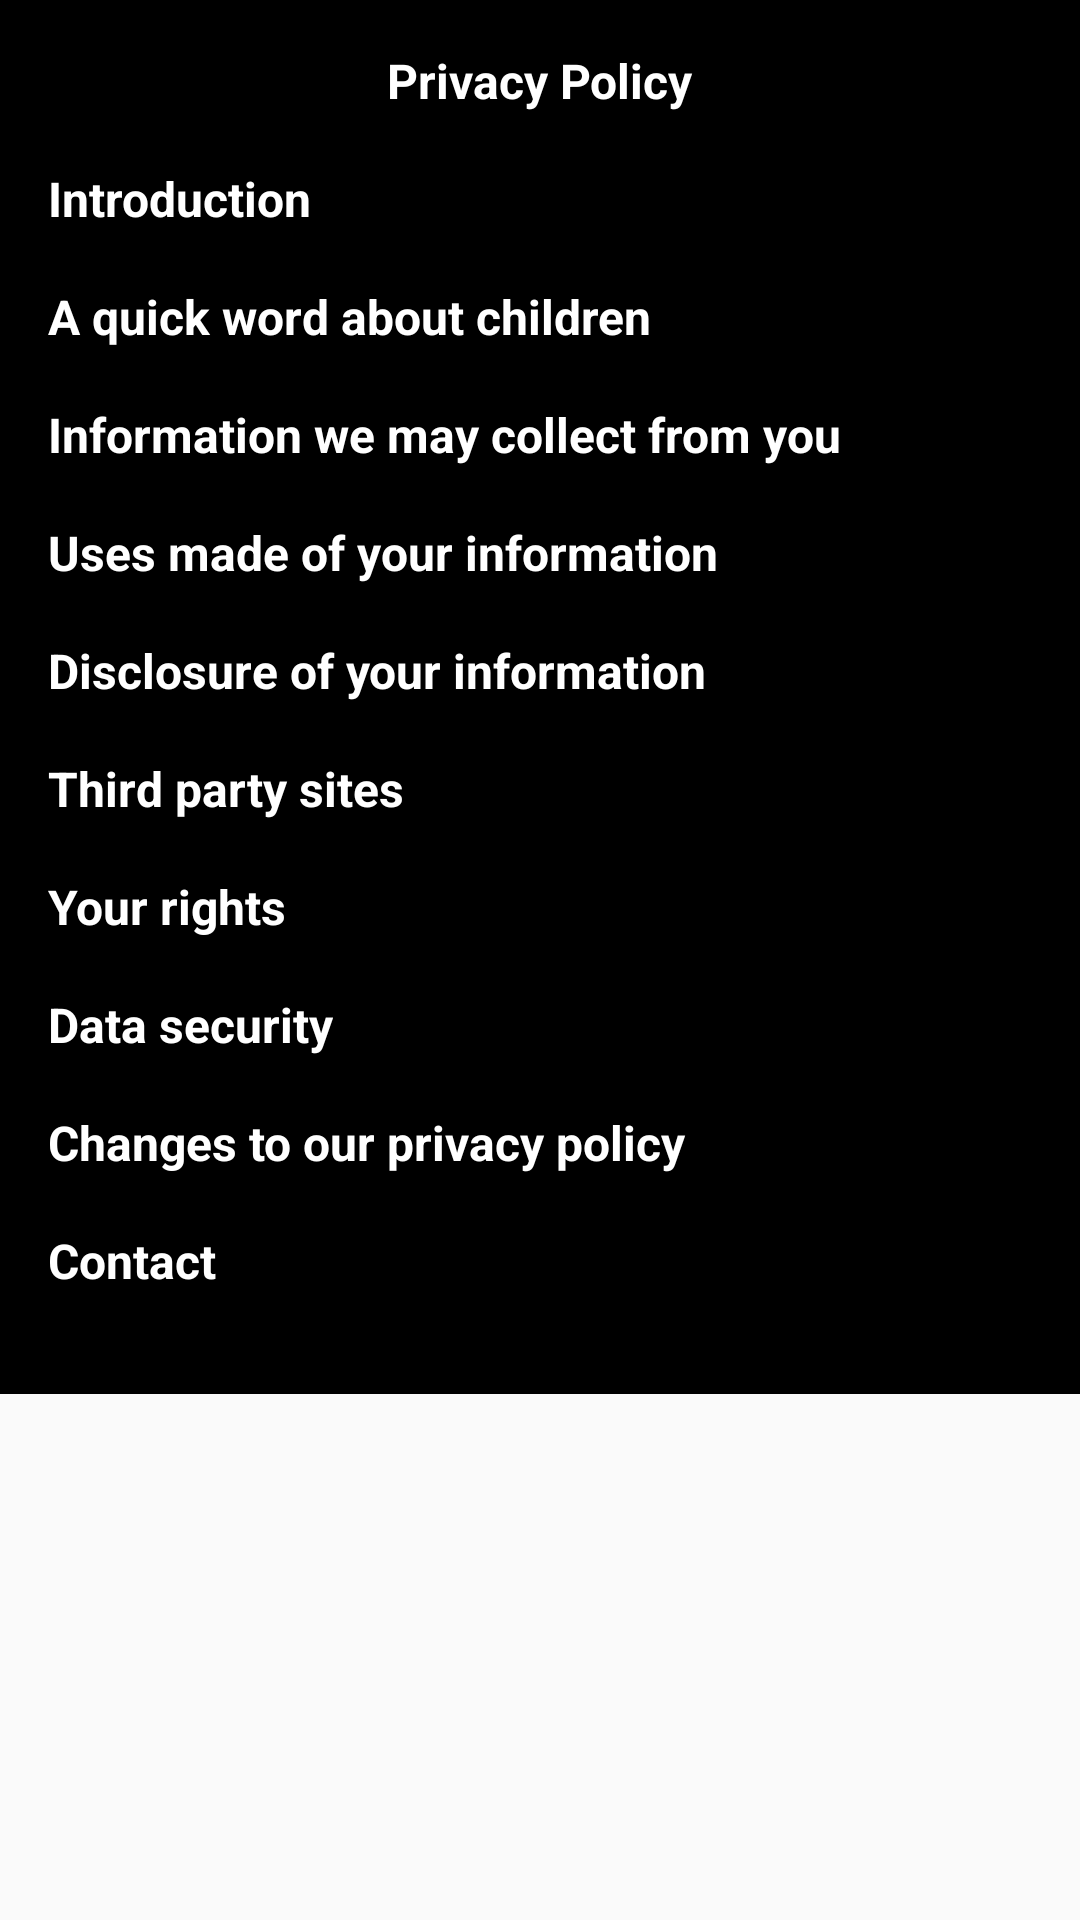

Layout XML and referenced resources for this Android screen:
<!-- AndroidManifest.xml: application theme AppTheme.NoActionBar -->
<!-- res/layout/activity_policy.xml -->
<ScrollView 
    xmlns:android="http://schemas.android.com/apk/res/android"
    android:layout_width="fill_parent"
    android:layout_height="fill_parent">

<RelativeLayout 
    android:layout_width="match_parent"
    android:layout_height="match_parent"
    android:paddingBottom="@dimen/activity_vertical_margin"
    android:paddingLeft="@dimen/activity_horizontal_margin"
    android:paddingRight="@dimen/activity_horizontal_margin"
    android:paddingTop="@dimen/activity_vertical_margin"
    android:background="#000000"
    >
       <TextView 
           android:id="@+id/Tv_priv_policy"
           android:layout_width="wrap_content"
           android:layout_height="wrap_content"
           android:textColor="#ffffff"
           android:textStyle="bold"
           android:textSize="16dp"
           android:layout_centerHorizontal="true"
           android:text="Privacy Policy"/>
       
       <TextView 
           android:id="@+id/policyView"
           android:layout_width="wrap_content"
           android:layout_height="wrap_content"
           android:layout_below="@+id/Tv_priv_policy"
           android:textStyle="normal"
           android:textColor="#ffffff"
           android:textSize="13dp"
           android:text=""/>
       
       <TextView 
           android:id="@+id/indroctionView"
           android:layout_width="wrap_content"
           android:layout_height="wrap_content"
           android:layout_below="@+id/policyView"
           android:textColor="#ffffff"
           android:textStyle="bold"
           android:textSize="16dp"
           android:text="Introduction"/>
        <TextView 
           android:id="@+id/RockinEntertainmentView"
           android:layout_width="wrap_content"
           android:layout_height="wrap_content"
           android:layout_below="@+id/indroctionView"
           android:textColor="#ffffff"
           android:textStyle="normal"
           android:textSize="13dp"
           />
       
        <TextView 
           android:id="@+id/aboutChildrenView"
           android:layout_width="wrap_content"
           android:layout_height="wrap_content"
           android:layout_below="@+id/RockinEntertainmentView"
           android:textColor="#ffffff"
           android:textStyle="bold"
           android:textSize="16dp"
           android:text="A quick word about children"/>
        
        <TextView 
           android:id="@+id/aboutChildrenDeclrationView"
           android:layout_width="wrap_content"
           android:layout_height="wrap_content"
           android:layout_below="@+id/aboutChildrenView"
           android:textColor="#ffffff"
           android:textStyle="normal"
           android:textSize="13dp"
           />
        
         <TextView 
           android:id="@+id/informationCollectView"
           android:layout_width="wrap_content"
           android:layout_height="wrap_content"
           android:layout_below="@+id/aboutChildrenDeclrationView"
           android:textColor="#ffffff"
           android:textStyle="bold"
           android:textSize="16dp"
           android:text="Information we may collect from you"/>
          
          <TextView 
           android:id="@+id/informationCollectDeclrationView"
           android:layout_width="wrap_content"
           android:layout_height="wrap_content"
           android:layout_below="@+id/informationCollectView"
           android:textColor="#ffffff"
           android:textStyle="normal"
           android:textSize="13dp"
           />
          
          <TextView 
           android:id="@+id/informationUses"
           android:layout_width="wrap_content"
           android:layout_height="wrap_content"
           android:layout_below="@+id/informationCollectDeclrationView"
           android:textColor="#ffffff"
           android:textStyle="bold"
           android:textSize="16dp"
           android:text="Uses made of your information"/>
          
          <TextView 
           android:id="@+id/informationDetailView"
           android:layout_width="wrap_content"
           android:layout_height="wrap_content"
           android:layout_below="@+id/informationUses"
           android:textColor="#ffffff"
           android:textStyle="normal"
           android:textSize="13dp"
           />
          
         <TextView 
           android:id="@+id/disclouserofYourApp"
           android:layout_width="wrap_content"
           android:layout_height="wrap_content"
           android:layout_below="@+id/informationDetailView"
           android:textColor="#ffffff"
           android:textStyle="bold"
           android:textSize="16dp"
           android:text="Disclosure of your information"/>
         
          <TextView 
           android:id="@+id/disclouserDetail"
           android:layout_width="wrap_content"
           android:layout_height="wrap_content"
           android:layout_below="@+id/disclouserofYourApp"
           android:textColor="#ffffff"
           android:textStyle="normal"
           android:textSize="13dp"
           />
           <TextView 
           android:id="@+id/thirdpartySite"
           android:layout_width="wrap_content"
           android:layout_height="wrap_content"
           android:layout_below="@+id/disclouserDetail"
           android:textColor="#ffffff"
           android:textStyle="bold"
           android:textSize="16dp"
           android:text="Third party sites"/>
         <TextView 
           android:id="@+id/thirdpartySiteView"
           android:layout_width="wrap_content"
           android:layout_height="wrap_content"
           android:layout_below="@+id/thirdpartySite"
           android:textColor="#ffffff"
           android:textStyle="normal"
           android:textSize="13dp"
           />
         
           <TextView 
           android:id="@+id/yourRights"
           android:layout_width="wrap_content"
           android:layout_height="wrap_content"
           android:layout_below="@+id/thirdpartySiteView"
           android:textColor="#ffffff"
           android:textStyle="bold"
           android:textSize="16dp"
           android:text="Your rights"/>
         
           <TextView 
           android:id="@+id/yourrightDetail"
           android:layout_width="wrap_content"
           android:layout_height="wrap_content"
           android:layout_below="@+id/yourRights"
           android:textColor="#ffffff"
           android:textStyle="normal"
           android:textSize="13dp"
           />
           
            <TextView 
           android:id="@+id/Datasecurity"
           android:layout_width="wrap_content"
           android:layout_height="wrap_content"
           android:layout_below="@+id/yourrightDetail"
           android:textColor="#ffffff"
           android:textStyle="bold"
           android:textSize="16dp"
           android:text="Data security"/>
          <TextView 
           android:id="@+id/DatasecurityDetail"
           android:layout_width="wrap_content"
           android:layout_height="wrap_content"
           android:layout_below="@+id/Datasecurity"
           android:textColor="#ffffff"
           android:textStyle="normal"
           android:textSize="13dp"
           />
            
         <TextView 
           android:id="@+id/changepolicy"
           android:layout_width="wrap_content"
           android:layout_height="wrap_content"
           android:layout_below="@+id/DatasecurityDetail"
           android:textColor="#ffffff"
           android:textStyle="bold"
           android:textSize="16dp"
           android:text="Changes to our privacy policy"/>
         
         <TextView 
           android:id="@+id/changepolicyDeatil"
           android:layout_width="wrap_content"
           android:layout_height="wrap_content"
           android:layout_below="@+id/changepolicy"
           android:textColor="#ffffff"
           android:textStyle="normal"
           android:textSize="13dp"
           />
             
         <TextView 
           android:id="@+id/contact"
           android:layout_width="wrap_content"
           android:layout_height="wrap_content"
           android:layout_below="@+id/changepolicyDeatil"
           android:textColor="#ffffff"
           android:textStyle="bold"
           android:textSize="16dp"
           android:text="Contact"/>
         
          <TextView 
           android:id="@+id/contactDeatil"
           android:layout_width="wrap_content"
           android:layout_height="wrap_content"
           android:layout_below="@+id/contact"
           android:textColor="#ffffff"
           android:textStyle="normal"
           android:textSize="13dp"
           />
</RelativeLayout>
</ScrollView>
<!-- resources referenced by this layout -->
<resources>
  <dimen name="activity_horizontal_margin">16dp</dimen>
  <dimen name="activity_vertical_margin">16dp</dimen>
  <style name="AppTheme.NoActionBar">
          <item name="windowActionBar">false</item>
          <item name="windowNoTitle">true</item>
      </style>
</resources>
